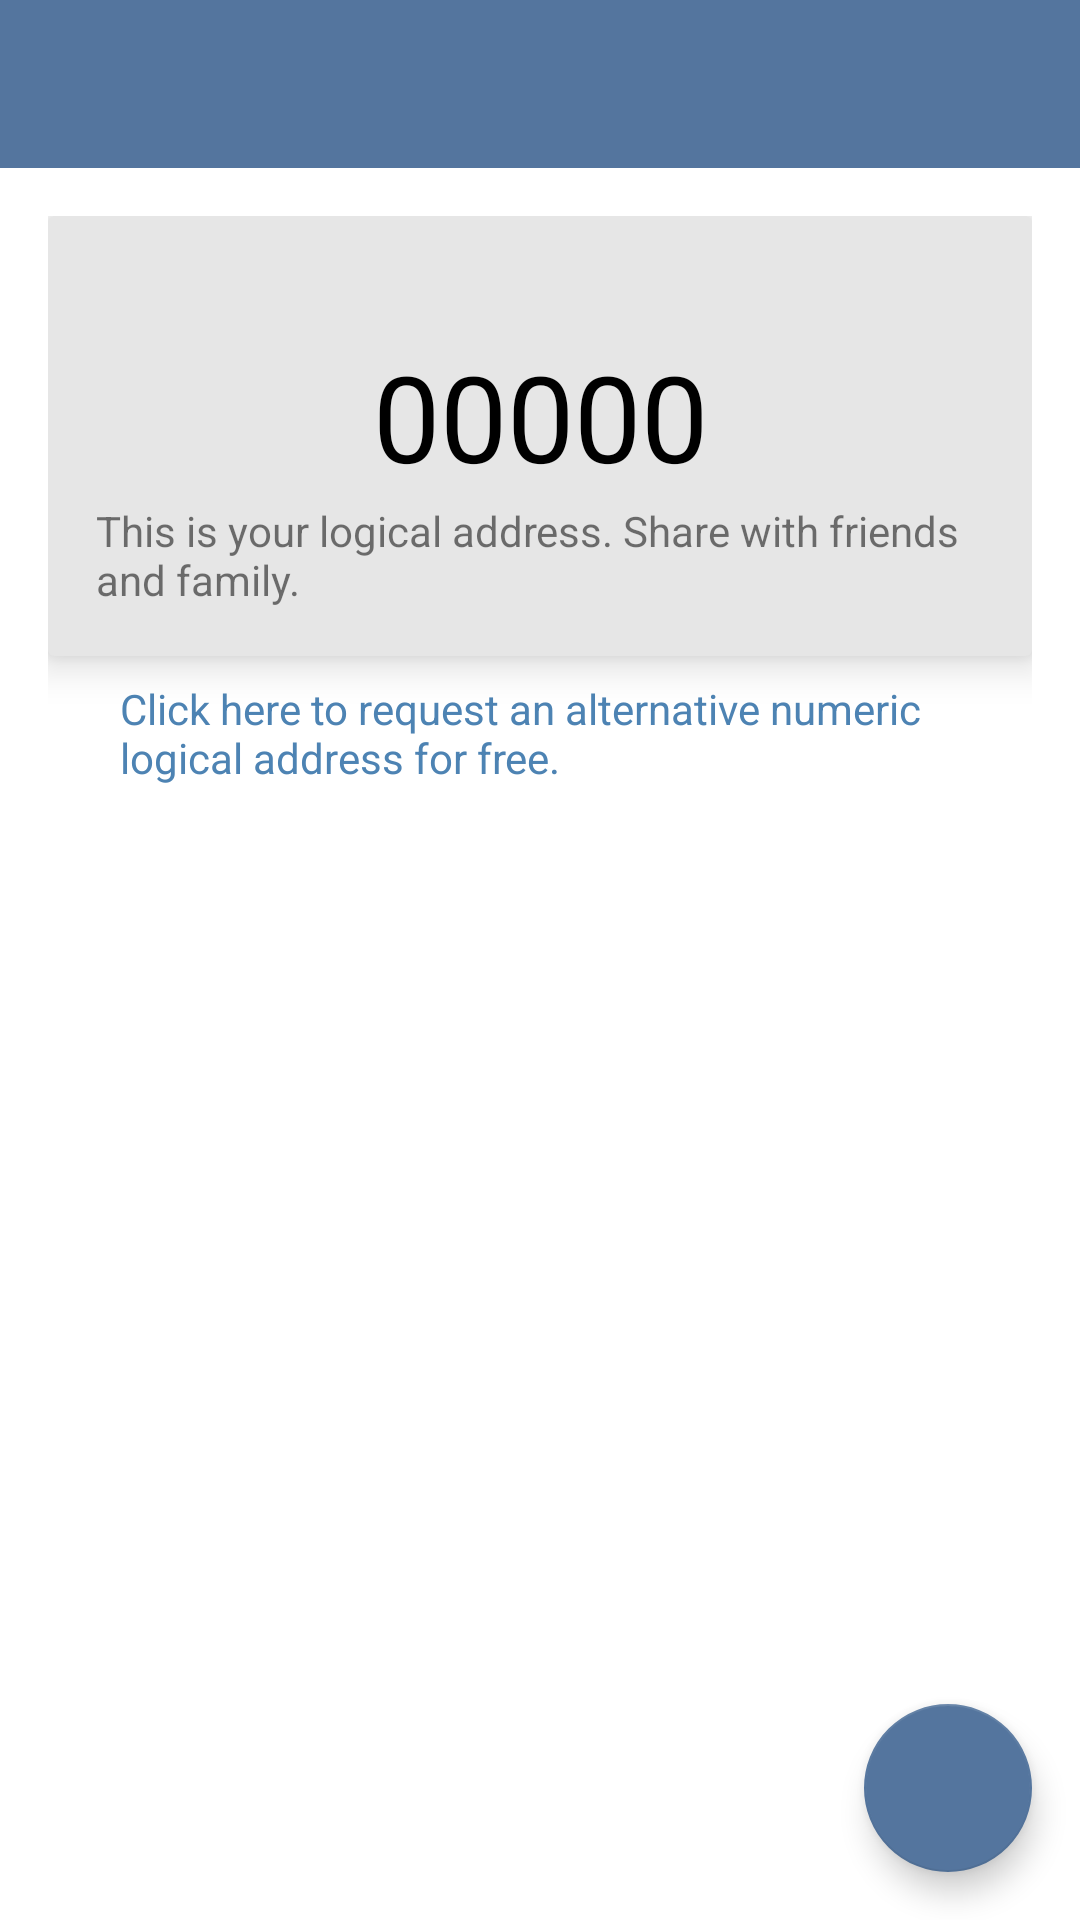

Write the Android layout XML for this screen, with the resource values it uses.
<!-- AndroidManifest.xml: activity theme AppTheme.NoActionBar -->
<!-- res/layout/activity_home.xml -->
<?xml version="1.0" encoding="utf-8"?>
<android.support.design.widget.CoordinatorLayout xmlns:android="http://schemas.android.com/apk/res/android"
    xmlns:app="http://schemas.android.com/apk/res-auto"
    xmlns:tools="http://schemas.android.com/tools"
    android:layout_width="match_parent"
    android:layout_height="match_parent"
    android:fitsSystemWindows="true"
    tools:context="ng.com.nhub.paygis.HomeActivity">

    <LinearLayout
        android:layout_width="match_parent"
        android:layout_height="match_parent"
        android:background="#f4f4f3"
        android:orientation="vertical">

        <android.support.design.widget.AppBarLayout
            android:layout_width="match_parent"
            android:layout_height="wrap_content"
            android:theme="@style/AppTheme.AppBarOverlay">

            <android.support.v7.widget.Toolbar
                android:id="@+id/toolbar"
                android:layout_width="match_parent"
                android:layout_height="?attr/actionBarSize"
                android:background="?attr/colorPrimary"
                app:popupTheme="@style/AppTheme.PopupOverlay" />

        </android.support.design.widget.AppBarLayout>

        <include layout="@layout/content_home" />

    </LinearLayout>

    <android.support.design.widget.FloatingActionButton
        android:id="@+id/fab"
        android:layout_width="wrap_content"
        android:layout_height="wrap_content"
        android:layout_gravity="bottom|end"
        android:layout_margin="@dimen/fab_margin"
        android:src="@drawable/ic_my_location_white_24dp" />

</android.support.design.widget.CoordinatorLayout>
<!-- res/layout/content_home.xml (included above) -->
<?xml version="1.0" encoding="utf-8"?>
<ScrollView
    android:layout_width="match_parent"
    android:layout_height="match_parent"
    android:background="#FFFFFF"
    xmlns:android="http://schemas.android.com/apk/res/android">

    <LinearLayout xmlns:android="http://schemas.android.com/apk/res/android"
        xmlns:app="http://schemas.android.com/apk/res-auto"
        android:layout_width="match_parent"
        android:layout_height="match_parent"
        android:paddingBottom="@dimen/activity_vertical_margin"
        android:paddingLeft="@dimen/activity_horizontal_margin"
        android:paddingRight="@dimen/activity_horizontal_margin"
        android:paddingTop="@dimen/activity_vertical_margin"
        android:orientation="vertical"
        app:layout_behavior="@string/appbar_scrolling_view_behavior"
        android:background="#FFFFFF">

        

        <android.support.v7.widget.CardView
            xmlns:card_view="http://schemas.android.com/apk/res-auto"
            xmlns:android="http://schemas.android.com/apk/res/android"
            android:layout_width="match_parent"
            android:layout_height="wrap_content"
            card_view:cardBackgroundColor="#E6E6E6"
            card_view:cardElevation="8dp"
            android:id="@+id/codeView">

            <RelativeLayout
                android:layout_width="match_parent"
                android:layout_height="match_parent"
                android:padding="16dp">

                <ImageView
                    android:id="@+id/qrcode"
                    android:scaleType="center"
                    android:layout_centerHorizontal="true"
                    android:adjustViewBounds="true"
                    android:layout_marginTop="16dp"
                    android:layout_width="wrap_content"
                    android:layout_height="wrap_content" />

                <TextView
                    android:layout_width="match_parent"
                    android:layout_height="wrap_content"
                    android:textAppearance="?android:attr/textAppearanceMedium"
                    android:text="00000"
                    android:layout_marginTop="8dp"
                    android:id="@+id/shortcode"
                    android:textColor="#000000"
                    android:textSize="40sp"
                    android:gravity="center"

                    android:layout_below="@+id/qrcode"/>

                <TextView
                    android:layout_width="match_parent"
                    android:layout_height="wrap_content"
                    android:text="This is your logical address. Share with friends and family."
                    android:layout_marginTop="2dp"
                    android:id="@+id/description"
                    android:textSize="14sp"

                    android:layout_below="@+id/shortcode"/>

            </RelativeLayout>

        </android.support.v7.widget.CardView>

        <TextView
            android:layout_width="wrap_content"
            android:layout_height="wrap_content"
            android:textAppearance="?android:attr/textAppearanceMedium"
            android:text="@string/requestShortCode"
            android:layout_marginTop="8dp"

            android:id="@+id/textshortcode"
            android:layout_gravity="top"
            android:layout_marginLeft="24dp"
            android:layout_marginRight="24dp"
            android:textColor="#ff4d83b3"
            android:textSize="14sp" />

    </LinearLayout>
</ScrollView>
<!-- resources referenced by this layout -->
<resources>
  <dimen name="activity_horizontal_margin">16dp</dimen>
  <dimen name="activity_vertical_margin">16dp</dimen>
  <dimen name="fab_margin">16dp</dimen>
  <string name="requestShortCode">Click here to request an alternative numeric logical address for free.</string>
  <style name="AppTheme.AppBarOverlay" parent="ThemeOverlay.AppCompat.Dark.ActionBar" />
  <style name="AppTheme.PopupOverlay" parent="ThemeOverlay.AppCompat.Light" />
  <style name="AppTheme.NoActionBar">
          <item name="windowActionBar">false</item>
          <item name="windowNoTitle">true</item>
      </style>
</resources>
